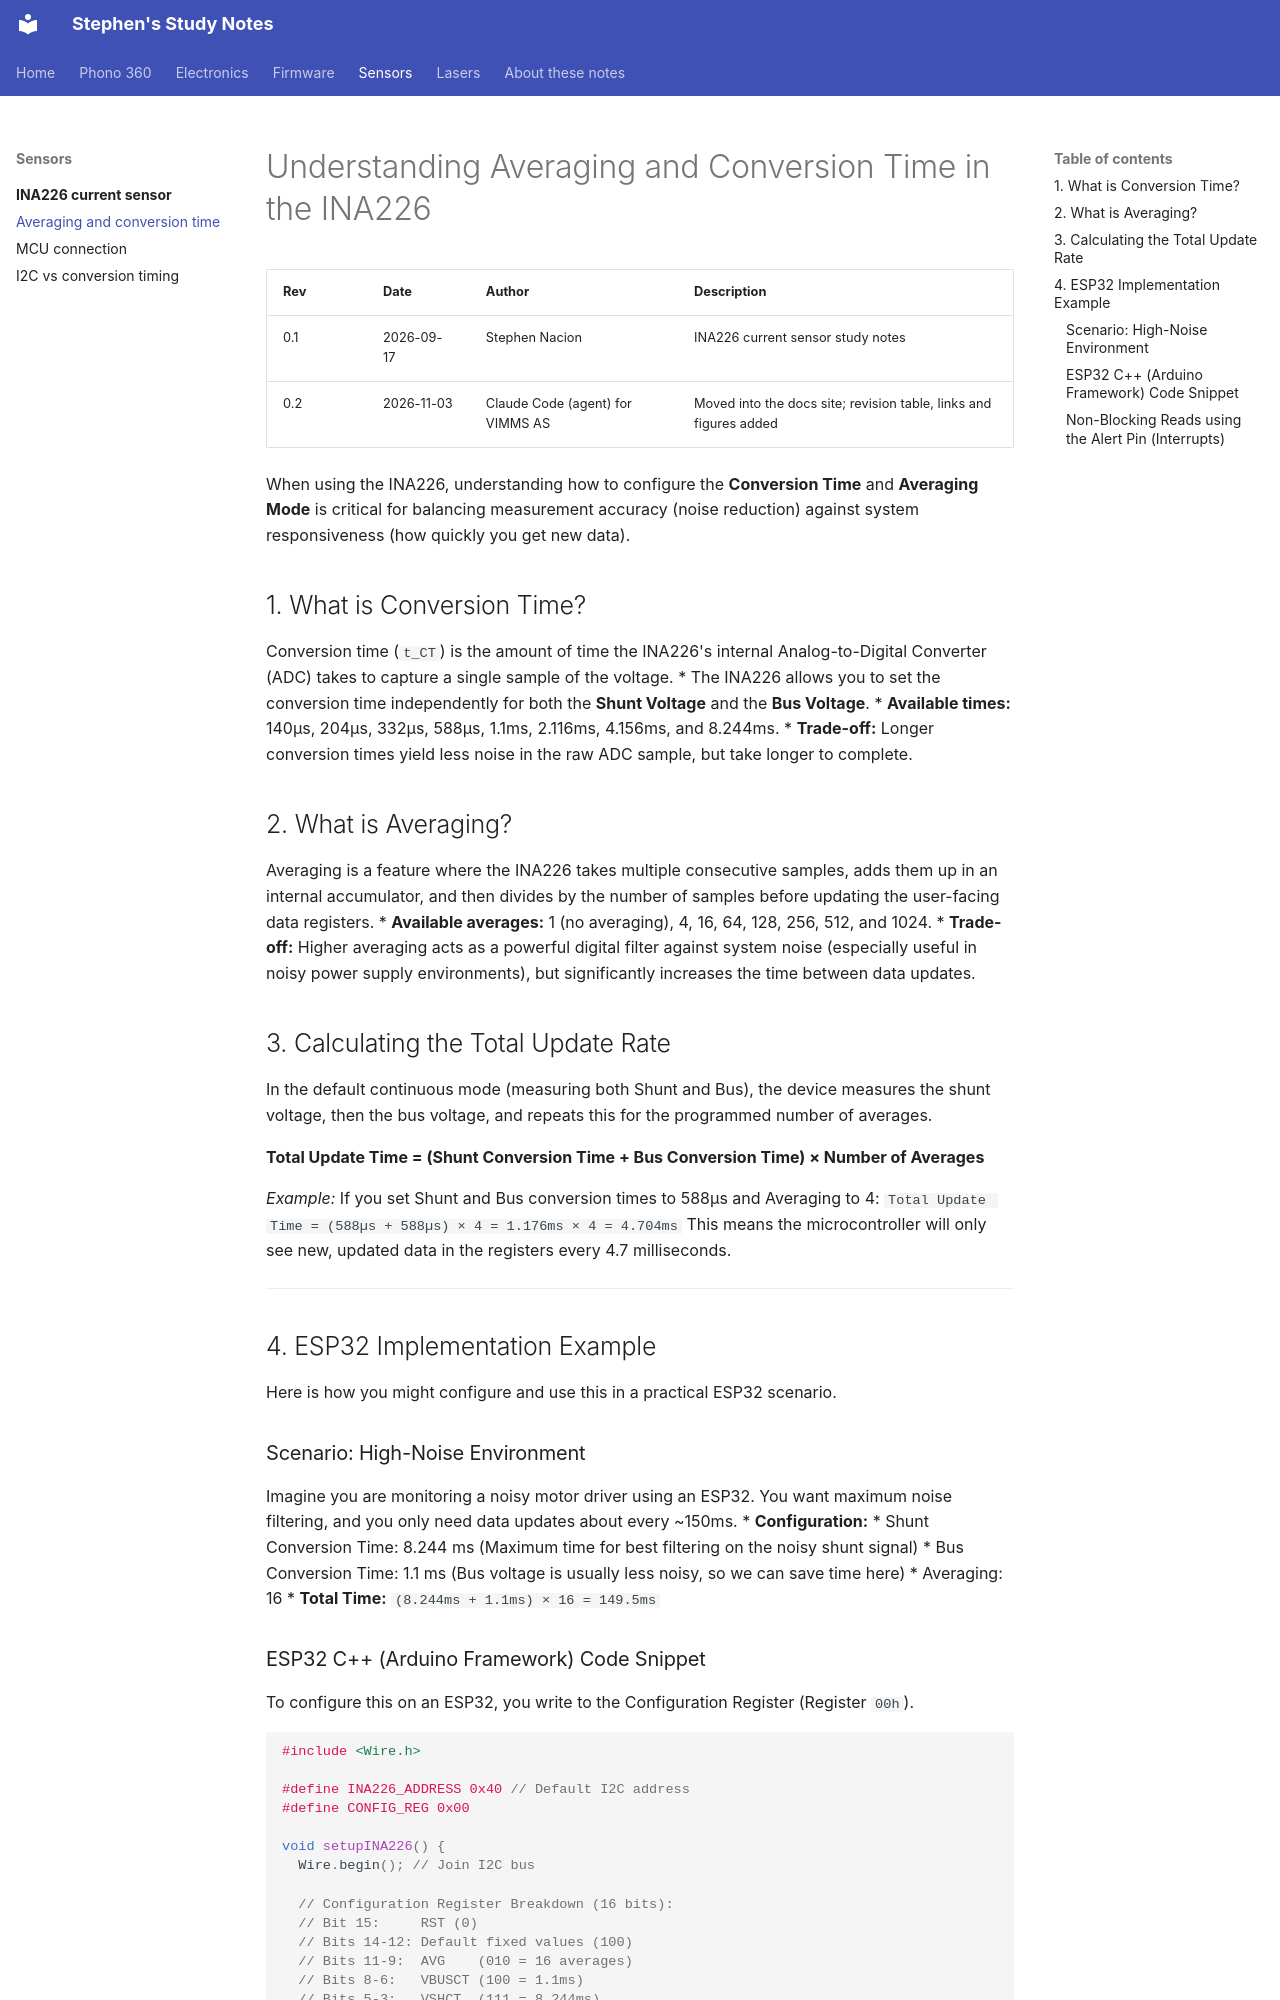

repository: stephennacion06vimms/study_repo · page: sensors/ina226/averaging-and-conversion.html · generator: mkdocs

# Understanding Averaging and Conversion Time in the INA226

| Rev | Date | Author | Description |
|---|---|---|---|
| 0.1 | 2026-09-17 | Stephen Nacion | INA226 current sensor study notes |
| 0.2 | 2026-11-03 | Claude Code (agent) for VIMMS AS | Moved into the docs site; revision table, links and figures added |

When using the INA226, understanding how to configure the **Conversion Time** and **Averaging Mode** is critical for balancing measurement accuracy (noise reduction) against system responsiveness (how quickly you get new data).

## 1. What is Conversion Time?
Conversion time (`t_CT`) is the amount of time the INA226's internal Analog-to-Digital Converter (ADC) takes to capture a single sample of the voltage. 
* The INA226 allows you to set the conversion time independently for both the **Shunt Voltage** and the **Bus Voltage**.
* **Available times:** 140µs, 204µs, 332µs, 588µs, 1.1ms, 2.116ms, 4.156ms, and 8.244ms.
* **Trade-off:** Longer conversion times yield less noise in the raw ADC sample, but take longer to complete.

## 2. What is Averaging?
Averaging is a feature where the INA226 takes multiple consecutive samples, adds them up in an internal accumulator, and then divides by the number of samples before updating the user-facing data registers.
* **Available averages:** 1 (no averaging), 4, 16, 64, 128, 256, 512, and 1024.
* **Trade-off:** Higher averaging acts as a powerful digital filter against system noise (especially useful in noisy power supply environments), but significantly increases the time between data updates.

## 3. Calculating the Total Update Rate
In the default continuous mode (measuring both Shunt and Bus), the device measures the shunt voltage, then the bus voltage, and repeats this for the programmed number of averages.

**Total Update Time = (Shunt Conversion Time + Bus Conversion Time) × Number of Averages**

*Example:* If you set Shunt and Bus conversion times to 588µs and Averaging to 4:
`Total Update Time = (588µs + 588µs) × 4 = 1.176ms × 4 = 4.704ms`
This means the microcontroller will only see new, updated data in the registers every 4.7 milliseconds.

---

## 4. ESP32 Implementation Example
Here is how you might configure and use this in a practical ESP32 scenario.

### Scenario: High-Noise Environment
Imagine you are monitoring a noisy motor driver using an ESP32. You want maximum noise filtering, and you only need data updates about every ~150ms.
* **Configuration:**
  * Shunt Conversion Time: 8.244 ms (Maximum time for best filtering on the noisy shunt signal)
  * Bus Conversion Time: 1.1 ms (Bus voltage is usually less noisy, so we can save time here)
  * Averaging: 16
* **Total Time:** `(8.244ms + 1.1ms) × 16 = 149.5ms`
